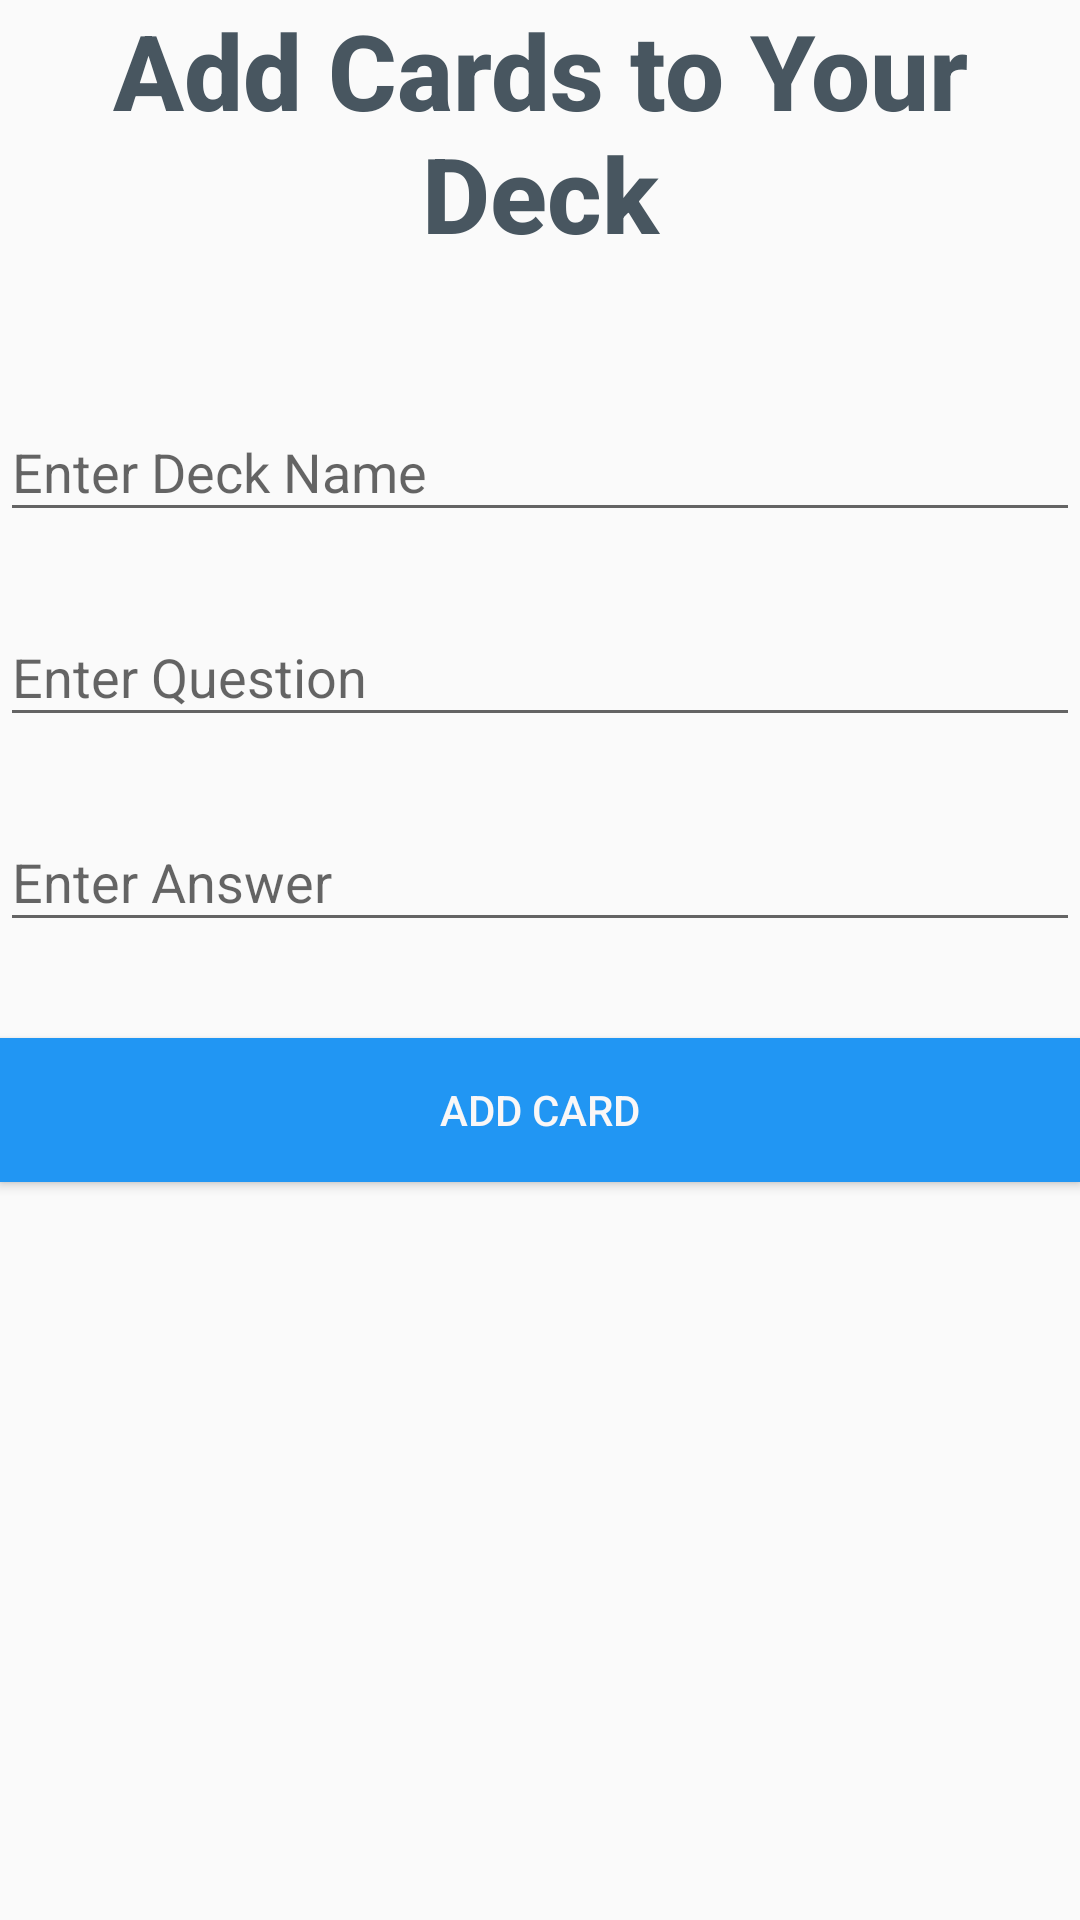

Reconstruct the res/layout file that produces this screen, plus the resources it refers to.
<!-- AndroidManifest.xml: application theme Theme.AppCompat.Light -->
<!-- res/layout/fragment_create_card.xml -->
<?xml version="1.0" encoding="utf-8"?>
<LinearLayout xmlns:android="http://schemas.android.com/apk/res/android"
    xmlns:app="http://schemas.android.com/apk/res-auto"
    xmlns:tools="http://schemas.android.com/tools"
    android:layout_width="match_parent"
    android:layout_height="wrap_content"
    android:layout_margin="16dp"
    android:orientation="vertical"
    tools:context=".fragments.CreateCardFragment">

    <TextView
        android:id="@+id/Logo"
        android:layout_width="wrap_content"
        android:layout_height="93dp"
        android:layout_gravity="center_horizontal"
        android:layout_marginBottom="24dp"
        android:fontFamily="sans-serif-medium"
        android:text="Add Cards to Your Deck"
        android:textAlignment="center"
        android:textAllCaps="false"
        android:textColor="#485660"
        android:textSize="35sp"
        android:textStyle="bold"
        android:typeface="normal" />


    <com.google.android.material.textfield.TextInputLayout

        android:layout_width="match_parent"
        android:layout_height="wrap_content"
        android:layout_marginTop="8dp"
        android:layout_marginBottom="8dp">
        <EditText android:id="@+id/input_deck_name"
            android:layout_width="match_parent"
            android:layout_height="wrap_content"
            android:hint="Enter Deck Name" />
    </com.google.android.material.textfield.TextInputLayout>

    <com.google.android.material.textfield.TextInputLayout

        android:layout_width="match_parent"
        android:layout_height="wrap_content"
        android:layout_marginTop="8dp"
        android:layout_marginBottom="8dp">
        <EditText android:id="@+id/input_question"
            android:layout_width="match_parent"
            android:layout_height="wrap_content"
            android:hint="Enter Question" />
    </com.google.android.material.textfield.TextInputLayout>

    <com.google.android.material.textfield.TextInputLayout
        android:layout_width="match_parent"
        android:layout_height="wrap_content"
        android:layout_marginTop="8dp"
        android:layout_marginBottom="8dp">
        <EditText android:id="@+id/input_answer"
            android:layout_width="match_parent"
            android:layout_height="wrap_content"
            android:hint="Enter Answer"/>
    </com.google.android.material.textfield.TextInputLayout>

    <Button
        android:id="@+id/btn_addCard"
        android:layout_width="fill_parent"
        android:layout_height="wrap_content"
        android:layout_marginTop="24dp"
        android:layout_marginBottom="24dp"
        android:padding="12dp"
        android:background="#2196F3"
        android:textColor="#F9F7F7"
        android:text="Add Card"/>



</LinearLayout>
<!-- resources referenced by this layout -->
<resources>

</resources>
